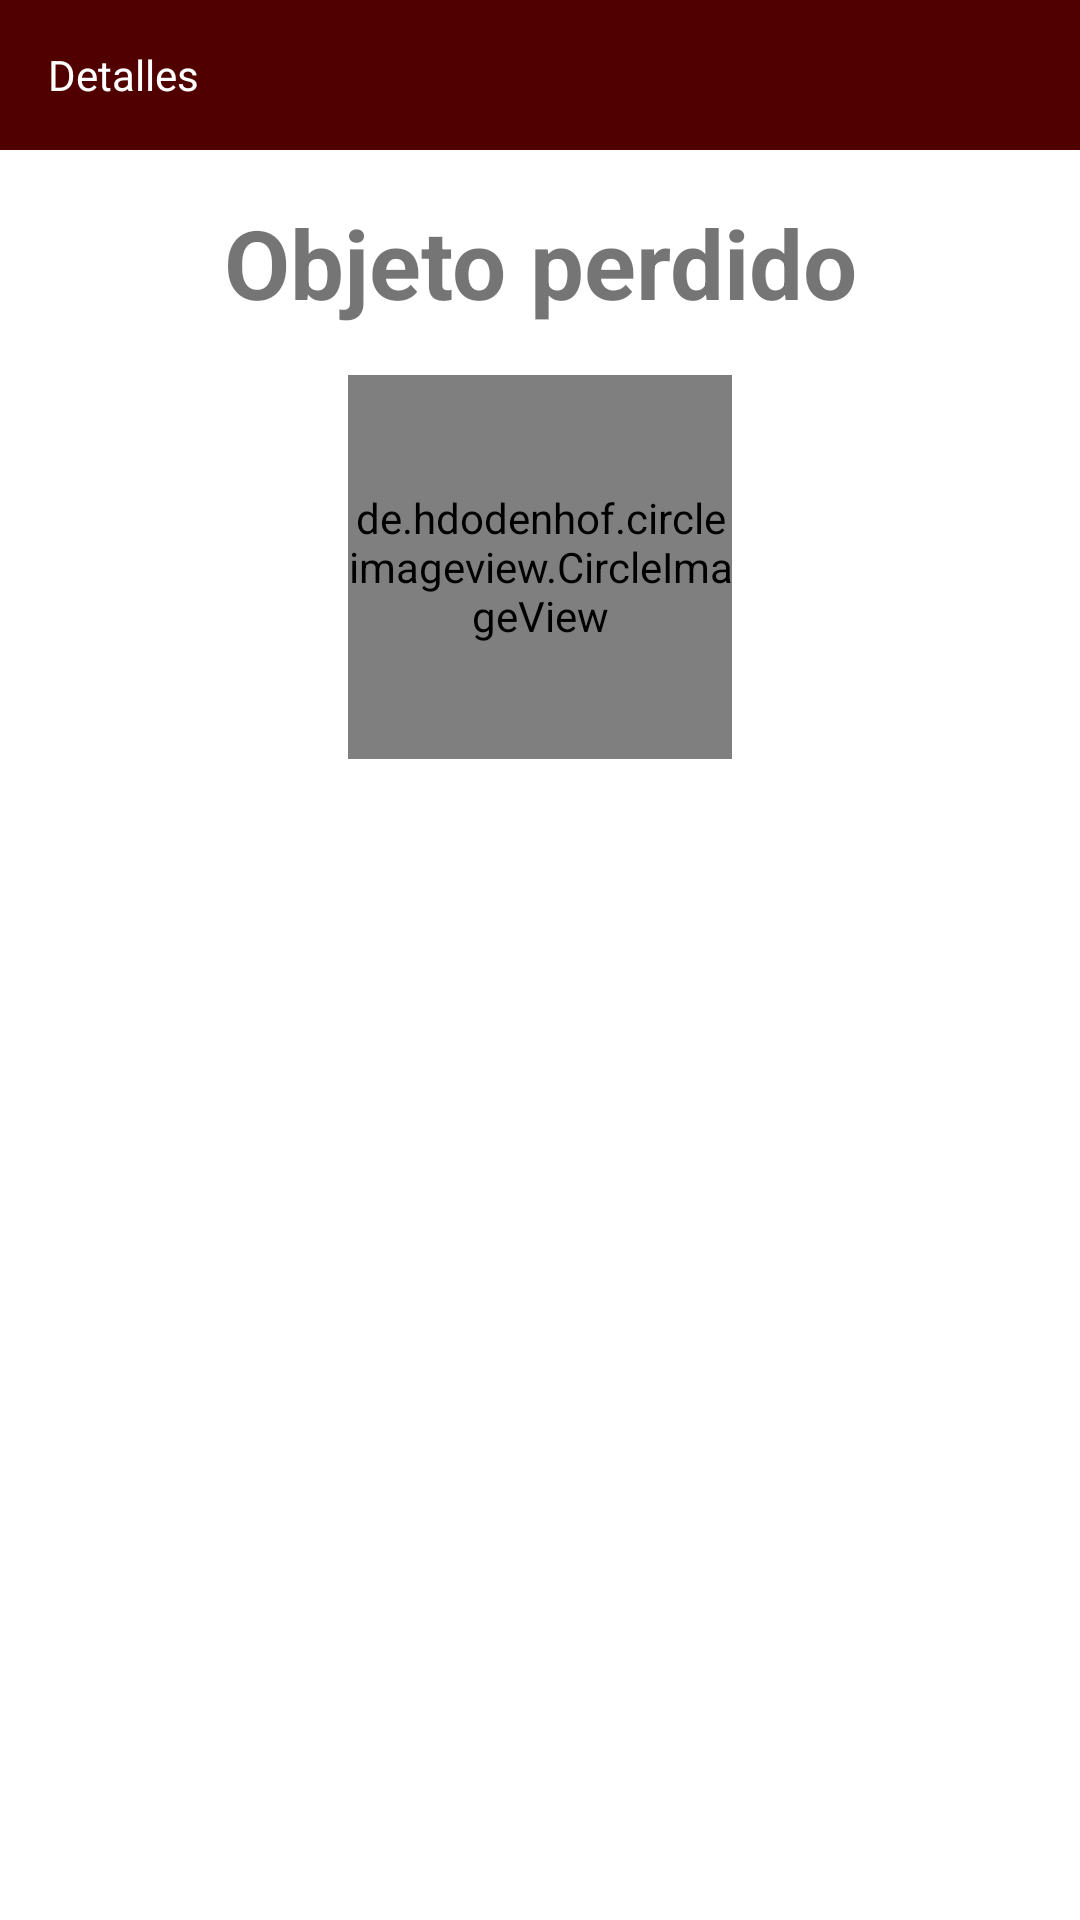

Layout XML and referenced resources for this Android screen:
<!-- AndroidManifest.xml: application theme AppTheme -->
<!-- res/layout/activity_post.xml -->
<?xml version="1.0" encoding="utf-8"?>
<androidx.constraintlayout.widget.ConstraintLayout xmlns:android="http://schemas.android.com/apk/res/android"
    xmlns:app="http://schemas.android.com/apk/res-auto"
    xmlns:tool="http://schemas.android.com/tools"
    android:id="@+id/coordinatorLayout"
    android:layout_width="match_parent"
    android:layout_height="match_parent">

    <com.google.android.material.appbar.AppBarLayout
        android:id="@+id/chatRoomAppBarLayout"
        android:layout_width="match_parent"
        android:layout_height="wrap_content"
        android:orientation="vertical"
        app:layout_constraintEnd_toEndOf="parent"
        app:layout_constraintStart_toStartOf="parent"
        app:layout_constraintTop_toTopOf="parent">

        <androidx.appcompat.widget.Toolbar
            android:id="@+id/id_toolbar"
            android:layout_width="match_parent"
            android:layout_height="50dp">

            <LinearLayout
                android:layout_width="match_parent"
                android:layout_height="wrap_content"
                android:orientation="horizontal">

                <TextView
                    android:layout_width="wrap_content"
                    android:layout_height="wrap_content"
                    android:text="Detalles"
                    android:textColor="#fff" />

            </LinearLayout>

        </androidx.appcompat.widget.Toolbar>

    </com.google.android.material.appbar.AppBarLayout>

    <androidx.constraintlayout.widget.ConstraintLayout
        android:id="@+id/constraintLayout"
        android:layout_width="match_parent"
        android:layout_height="0dp"
        app:layout_constraintEnd_toEndOf="parent"
        app:layout_constraintStart_toStartOf="parent"
        app:layout_constraintTop_toBottomOf="@+id/chatRoomAppBarLayout">

        <de.hdodenhof.circleimageview.CircleImageView
            android:id="@+id/team_post_image"
            android:layout_width="128dp"
            android:layout_height="128dp"
            android:layout_marginTop="16dp"
            android:src="@drawable/ic_launcher_background"
            app:layout_constraintEnd_toEndOf="parent"
            app:layout_constraintStart_toStartOf="parent"
            app:layout_constraintTop_toBottomOf="@+id/team_post_title" />

        <TextView
            android:id="@+id/team_post_title"
            android:layout_width="0dp"
            android:layout_height="wrap_content"
            android:layout_marginTop="16dp"
            android:fontFamily="sans-serif"
            android:gravity="center"
            android:text="Objeto perdido"
            android:textSize="32dp"
            android:textStyle="bold"
            app:layout_constraintEnd_toEndOf="parent"
            app:layout_constraintStart_toStartOf="parent"
            app:layout_constraintTop_toTopOf="parent" />


        <TextView
            android:id="@+id/team_post_message"
            android:layout_width="match_parent"
            android:layout_height="wrap_content"
            android:layout_marginStart="8dp"
            android:layout_marginTop="16dp"
            android:layout_marginEnd="8dp"
            android:fontFamily="sans-serif"
            android:textSize="18dp"
            android:textStyle="bold"
            app:layout_constraintEnd_toEndOf="parent"
            app:layout_constraintStart_toStartOf="parent"
            app:layout_constraintTop_toBottomOf="@+id/team_post_image"
            tool:text="Lorem Ipsum is simply dummy text of the printing and typesetting industry. Lorem Ipsum has been the industry's standard dummy text ever since the 1500s, when an unknown printer took a galley of type and scrambled it to make a type specimen book. It has survived not only five centuries, but also the leap into electronic..." />


    </androidx.constraintlayout.widget.ConstraintLayout>



</androidx.constraintlayout.widget.ConstraintLayout>
<!-- resources referenced by this layout -->
<resources>
  <style name="AppTheme" parent="Theme.MaterialComponents.Light.DarkActionBar">
          
          <item name="colorPrimary">@color/colorPrimary</item>
          <item name="colorPrimaryDark">@color/colorPrimaryDark</item>
          <item name="colorAccent">@color/colorAccent</item>
      </style>
  <color name="colorPrimary">#510000</color>
  <color name="colorPrimaryDark">#370000</color>
  <color name="colorAccent">#510000</color>
</resources>
